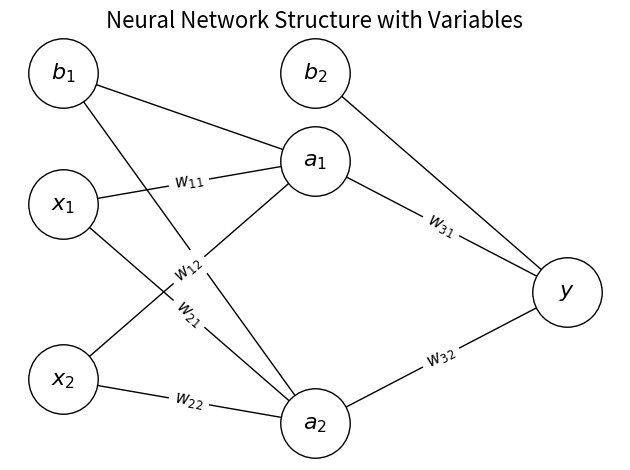

Generate this figure with matplotlib: (Note: this script raises an exception after producing the figure.)
import matplotlib.pyplot as plt
import networkx as nx

# Create a directed graph
G = nx.DiGraph()

# Add nodes with positions
positions = {
    'x2': (0, -1), 'x1': (0, 1),
    'h1': (2, 1.5), 'h2': (2, -1.5),
    'b1': (0, 2.5), 'b2': (2, 2.5),
    'o': (4, 0)
}

# Add nodes
G.add_node('x1', pos=positions['x1'])
G.add_node('x2', pos=positions['x2'])
G.add_node('h1', pos=positions['h1'])
G.add_node('h2', pos=positions['h2'])
G.add_node('o', pos=positions['o'])
G.add_node('b1', pos=positions['b1'])
G.add_node('b2', pos=positions['b2'])

# Add edges with weights
edges = [
    ('x1', 'h1', 'w_{11}'), ('x1', 'h2', 'w_{21}'),
    ('x2', 'h1', 'w_{12}'), ('x2', 'h2', 'w_{22}'),
    ('b1', 'h1', '-'), ('b1', 'h2', '-'),
    ('h1', 'o', 'w_{31}'), ('h2', 'o', 'w_{32}'),
    ('b2', 'o', '-')
]

G.add_weighted_edges_from([(u, v, 1.0) for u, v, _ in edges])  # weights are just placeholders for visualization

# Draw nodes
nx.draw_networkx_nodes(G, positions, node_size=2500, node_color='white', edgecolors='black')

# Draw edges
nx.draw_networkx_edges(G, positions, edgelist=G.edges, arrows=True)

# Draw labels for nodes
node_labels = {
    'x1': r'$x_1$', 'x2': r'$x_2$',
    'b1': r'$b_1$',
    'h1': r'$a_1$', 'h2': r'$a_2$',
    'b2': r'$b_2$',
    'o': r'$y$'
}
nx.draw_networkx_labels(G, positions, labels=node_labels, font_size=16)

# Draw labels for edges
edge_labels = {(u, v): f'${label}$' for u, v, label in edges if not 'b' in u}
nx.draw_networkx_edge_labels(G, positions, edge_labels=edge_labels, font_size=12)

# Additional text for biases
#plt.text(1.45, 3.1, r'$b_1$', fontsize=12, bbox=dict(facecolor='white', edgecolor='black', boxstyle='round,pad=0.5'))
#plt.text(1.45, -1.25, r'$b_2$', fontsize=12, bbox=dict(facecolor='white', edgecolor='black', boxstyle='round,pad=0.5'))
#plt.text(3.45, 0.95, r'$b_3$', fontsize=12, bbox=dict(facecolor='white', edgecolor='black', boxstyle='round,pad=0.5'))

plt.title('Neural Network Structure with Variables', fontsize=16)
plt.axis('off')
plt.tight_layout()

save_path = "/mnt/c/Users/rasmu/Desktop/Bioinformatics/MSc/Thesis/img/nn_feedforward.png"
plt.savefig(save_path, dpi=300)
plt.show()
